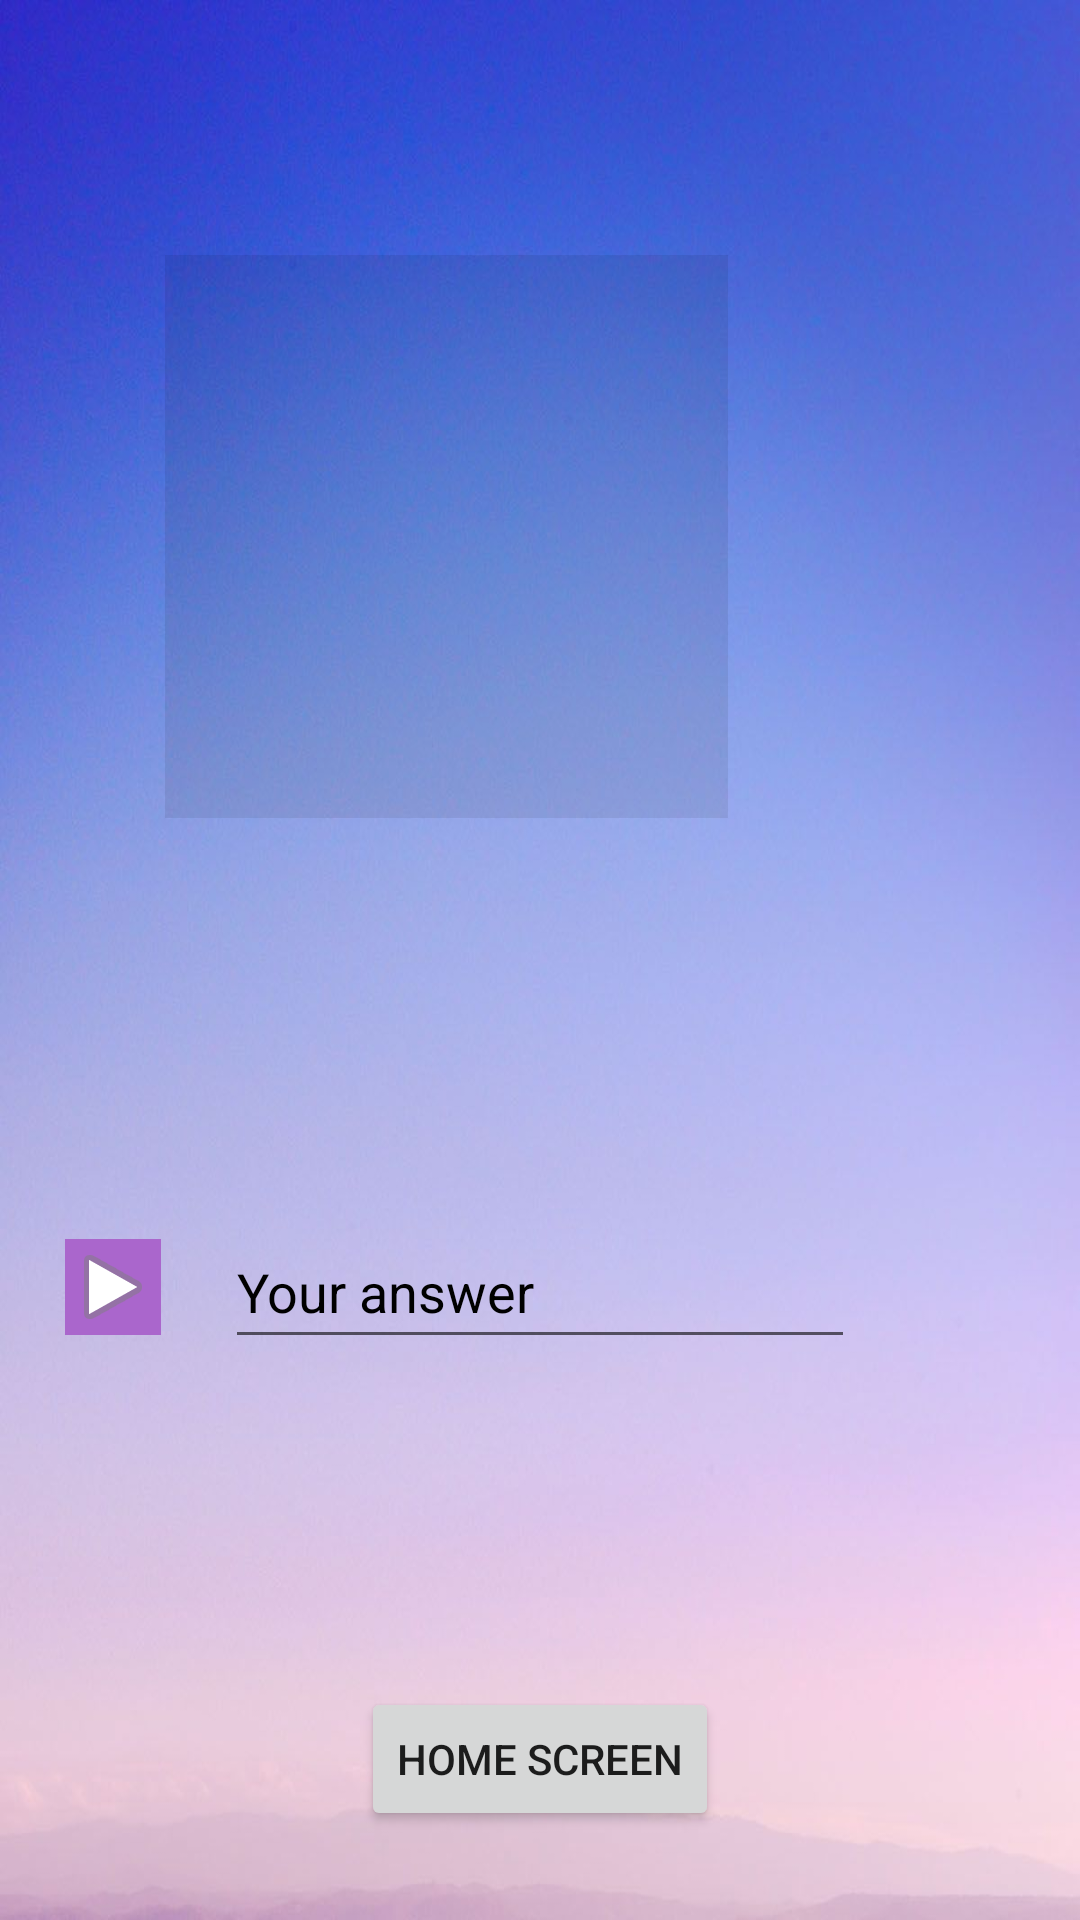

Android layout source for this screen:
<!-- AndroidManifest.xml: application theme Theme.SpaceTravel -->
<!-- res/layout/activity_pictures.xml -->
<?xml version="1.0" encoding="utf-8"?>
<androidx.constraintlayout.widget.ConstraintLayout xmlns:android="http://schemas.android.com/apk/res/android"
    xmlns:app="http://schemas.android.com/apk/res-auto"
    xmlns:tools="http://schemas.android.com/tools"
    android:layout_width="match_parent"
    android:layout_height="match_parent"
    android:background="@drawable/pic"
    tools:context=".PicturesActivity">

    <TextView
        android:id="@+id/task_second"
        android:layout_width="wrap_content"
        android:layout_height="wrap_content"
        android:layout_marginTop="16dp"
        android:textColor="@color/black"
        android:textStyle="bold|italic"
        app:layout_constraintEnd_toEndOf="parent"
        app:layout_constraintStart_toStartOf="parent"
        app:layout_constraintTop_toTopOf="parent" />

    <ImageView
        android:id="@+id/imageShow"
        android:layout_width="350dp"
        android:layout_height="250dp"
        android:layout_marginTop="50dp"
        android:scrollbarThumbHorizontal="@android:drawable/screen_background_light"
        android:scrollbarThumbVertical="@android:drawable/screen_background_light"
        app:layout_constraintEnd_toEndOf="parent"
        app:layout_constraintStart_toStartOf="parent"
        app:layout_constraintTop_toBottomOf="@+id/task_second"
        app:srcCompat="@android:drawable/divider_horizontal_bright" />

    <EditText
        android:id="@+id/answer_image"
        android:layout_width="wrap_content"
        android:layout_height="48dp"
        android:layout_marginTop="50dp"
        android:ems="10"
        android:hint="Your answer"
        android:inputType="textPersonName"
        android:textColorHint="@color/black"
        app:layout_constraintBottom_toBottomOf="parent"
        app:layout_constraintEnd_toEndOf="@+id/imageShow"
        app:layout_constraintStart_toStartOf="@+id/imageShow"
        app:layout_constraintTop_toBottomOf="@+id/imageShow"
        app:layout_constraintVertical_bias="0.097" />

    <ImageButton
        android:id="@+id/checkImage"
        android:layout_width="wrap_content"
        android:layout_height="wrap_content"
        android:background="@android:color/holo_purple"
        app:layout_constraintBottom_toBottomOf="@+id/answer_image"
        app:layout_constraintEnd_toStartOf="@+id/answer_image"
        app:layout_constraintStart_toStartOf="parent"
        app:layout_constraintTop_toTopOf="@+id/answer_image"
        app:srcCompat="@android:drawable/ic_media_play" />

    <ImageView
        android:id="@+id/tick"
        android:layout_width="38dp"
        android:layout_height="34dp"
        app:layout_constraintBottom_toBottomOf="@+id/answer_image"
        app:layout_constraintEnd_toEndOf="parent"
        app:layout_constraintStart_toEndOf="@+id/answer_image"
        app:layout_constraintTop_toTopOf="@+id/answer_image"
        app:srcCompat="@android:drawable/menuitem_background" />

    <Button
        android:id="@+id/home_screen"
        android:layout_width="wrap_content"
        android:layout_height="wrap_content"
        android:text="Home Screen"
        app:layout_constraintBottom_toBottomOf="parent"
        app:layout_constraintEnd_toEndOf="parent"
        app:layout_constraintStart_toStartOf="parent"
        app:layout_constraintTop_toBottomOf="@+id/answer_image"
        app:layout_constraintVertical_bias="0.786" />

    <TextView
        android:id="@+id/points_image"
        android:layout_width="wrap_content"
        android:layout_height="wrap_content"
        android:textColor="@color/white"
        android:textSize="18sp"
        android:textStyle="bold"
        app:layout_constraintBottom_toTopOf="@+id/home_screen"
        app:layout_constraintEnd_toEndOf="parent"
        app:layout_constraintHorizontal_bias="0.087"
        app:layout_constraintStart_toStartOf="parent"
        app:layout_constraintTop_toBottomOf="@+id/answer_image"
        app:layout_constraintVertical_bias="0.496" />

</androidx.constraintlayout.widget.ConstraintLayout>
<!-- resources referenced by this layout -->
<resources>
  <!-- drawable pic: jpg bitmap (drawable, 60685 bytes) -->
  <style name="Theme.SpaceTravel" parent="Theme.MaterialComponents.DayNight.DarkActionBar">
          
          <item name="colorPrimary">@color/purple_500</item>
          <item name="colorPrimaryVariant">@color/purple_700</item>
          <item name="colorOnPrimary">@color/white</item>
          
          <item name="colorSecondary">@color/teal_200</item>
          <item name="colorSecondaryVariant">@color/teal_700</item>
          <item name="colorOnSecondary">@color/black</item>
          
          <item name="android:statusBarColor">?attr/colorPrimaryVariant</item>
          
      </style>
  <!-- not gathered from this repository: default colours our renderer supplied (Android Studio template values) -->
  <color name="purple_500">#FF6200EE</color>
  <color name="purple_700">#FF3700B3</color>
  <color name="teal_200">#FF03DAC5</color>
  <color name="teal_700">#FF018786</color>
  <color name="black">#FF000000</color>
  <color name="white">#FFFFFFFF</color>
</resources>
